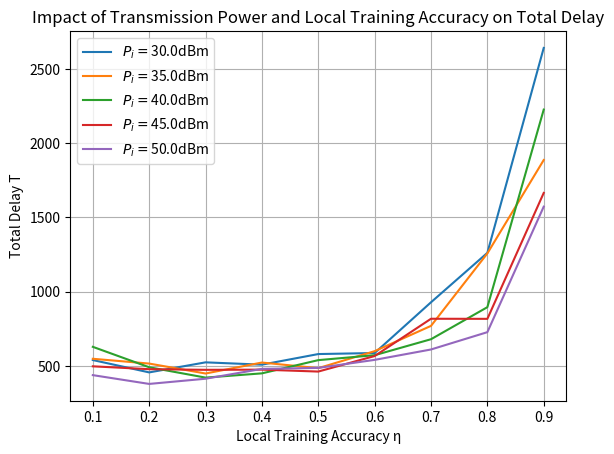

Generate this figure with matplotlib:
import math
import random
import matplotlib.pyplot as plt
import numpy as np

class Environment(object):

    def __init__(self):
        self.D = None
        self.angle = None
        self.v = None
        self.mec_location = None
        self.uav_location = None
        self.uav_num = 25  # 无人机客户端数量
        self.mec_num = 1  # 服务器数量
        self.f_uav = 1.5 * (10 ** 9)  # 分配给无人机的计算资源
        self.task_num = 4  # 传感任务种类
        self.uav_distance = 400  # uav初始位置之间的间距
        self.mec_location_x = 0
        self.mec_location_y = 0
        self.beta_0 = -30  # 1m参考距离的信道增益
        self.H = 100  # 无人机的飞行高度
        self.B0 = 2*10 ** 5  # 分配给无人机的带宽
        self.sigma2 = 10 ** -5  # 无人机处的噪声功率
        self.P_uav = None  # 无人机的发射功率
        self.C_uav = 1000  # 无人机处理1bit数据需要的CPU计算周期数

        self.FL_L = 4  # 损失函数中的常数
        self.FL_zeta = 2  # 损失函数中的常数
        self.FL_rho = 1/3  # 超学习参数
        self.FL_delta = 1/4  # 超学习参数
        self.FL_eta = None  # 全局精度
        self.FL_lota = 10**(-3)  # 联邦学习的局部精度

    def reset(self):
        self.uav_location = np.empty(shape=(self.uav_num, 2))  # 初始化用户位置数组，用于存储每个无人机的x和y坐标
        self.mec_location = np.empty(shape=(self.mec_num, 2))  # 初始化无人机位置数组，用于存储服务器对应的x和y坐标
        self.v = np.empty(self.uav_num)
        self.angle = np.empty(self.uav_num)
        self.D = np.empty(shape=(self.uav_num, self.task_num))  # 初始化无人机数据量大小数组，用于存储每个无人机对每个任务数据量

        # 初始化无人机的位置
        for i in range(self.uav_num):  # 遍历所有无人机
            uav_location_x = (i % 5) * self.uav_distance
            uav_location_y = (i // 5) * self.uav_distance
            self.uav_location[i][0] = uav_location_x  # 存储无人机x位置
            self.uav_location[i][1] = uav_location_y  # 存储无人机y位置

        # 初始化任务数据量大小
        for i in range(self.uav_num):  # 遍历所有无人机
            for j in range(self.task_num):  # 遍历所有任务
                d_ = random.uniform(1, 3) * (10 ** 6)  # 随机初始化任务数据量大小为1到10兆字节之间
                self.D[i][j] = d_  # 存储用户任务数据量大小

        # 初始化服务器的位置
        self.mec_location[0][0] = self.mec_location_x
        self.mec_location[0][1] = self.mec_location_y

        # 创建无人机模型，包括无人机的位置、移动方向、移动速度和本地计算能力
        uav = np.empty(shape=(self.uav_num, 5))

        # 创建任务模型，包括每个无人机上任务量的大小
        task = np.empty(shape=(self.uav_num, 5))

        for i in range(self.uav_num):  # 遍历所有无人机
            uav[i][0] = self.uav_location[i][0]
            uav[i][1] = self.uav_location[i][1]
            uav[i][2] = self.v[i]
            uav[i][3] = self.angle[i]
            uav[i][4] = self.f_uav
            for j in range(self.task_num):  # 遍历所有任务
                task[i][j] = self.D[i][j]

        return uav, task

    def System_Model(self):
        channel_gain = np.empty(self.uav_num)
        r = np.empty(self.uav_num)
        t_up = np.empty(shape=(self.uav_num, 1))
        t_local = np.empty(shape=(self.uav_num, 1))
        t_total = np.empty(shape=(self.uav_num, 1))
        I = np.empty(shape=(self.uav_num, 1))

        # 通信模型
        # 计算每个无人机与中心节点服务器之间的信道增益
        for i in range(self.uav_num):
            d = (self.uav_location[i][0] - self.mec_location[0][0]) ** 2 + (
                    self.uav_location[i][1] - self.mec_location[0][1]) ** 2
            gain = self.beta_0 / (self.H ** 2 + d)
            channel_gain[i] = gain

        # 计算每个无人机与中心节点服务器之间数据的传输速率
        for i in range(self.uav_num):
            r_ = self.B0 * math.log(1 + self.P_uav * channel_gain[i] / (self.beta_0 * self.sigma2) , 2)
            r[i] = r_

        # 服务延迟
        # 1）本地训练时延
        for i in range(self.uav_num):
            I_ = (2 * math.log(1 / self.FL_eta, 2)) / ((2 - self.FL_L * self.FL_delta) * self.FL_delta * self.FL_zeta)
            I[i] = I_
            t_local_ = 0
            for j in range(self.task_num):
                t_local_ += (I_ * self.C_uav * self.D[i][j]) / self.f_uav
            t_local[i] = t_local_


        # 2）模型传输时延
        for i in range(self.uav_num):
            t_up_ = 0
            for j in range(self.task_num):
                t_up_ += self.D[i][j] / r[i]
            t_up[i] = t_up_

        # 3）全局聚合时延
        # 总时延
        a = ((2 * self.FL_L ** 2) / (self.FL_zeta ** 2 * self.FL_rho)) / math.log(1 / self.FL_lota, math.e)
        I_total = a / (1 - self.FL_eta)
        for i in range(self.uav_num):
            t_total_ = I_total * (t_local[i] + t_up[i])
            t_total[i] = t_total_
        T =(max(t_total)).item()

        return T

    def simulate_delay(self, p_i, eta):
        # 更新传输功率和局部训练精度
        self.P_uav = p_i
        self.FL_eta = eta

        # 重置环境
        uav, task = self.reset()

        # 计算系统模型并返回总时延
        return self.System_Model()


if __name__ == '__main__':
    env = Environment()
    # 定义传输功率和局部训练精度的范围
    p_i_values = np.linspace(30, 50, 5)  # 传输功率范围从 10 到 50 dBm，共 5 个点
    eta_values = np.linspace(0.1, 0.9, 9)  # 局部训练精度范围从 0.1 到 1，共 10 个点

    # 初始化延迟矩阵
    delay_matrix = np.zeros((len(p_i_values), len(eta_values)))

    # 模拟不同参数下的延迟
    for i, p_i in enumerate(p_i_values):
        for j, eta in enumerate(eta_values):
            delay_matrix[i, j] = env.simulate_delay(p_i, eta)

    # 绘制曲线图
    for i, p_i in enumerate(p_i_values):
        plt.plot(eta_values, delay_matrix[i, :], label=r'$P_i =$' +str (p_i)+ 'dBm')

    plt.xlabel('Local Training Accuracy η')
    plt.ylabel('Total Delay T')
    plt.title('Impact of Transmission Power and Local Training Accuracy on Total Delay')
    plt.legend()
    plt.grid(True)
    plt.show()


    # uav, task = env.reset()
    # T = env.System_Model()
    # print("无人机模型为：\n" + str(
    #     uav) + "\n注：其中的数据从左到右依次为无人机所处位置的x轴坐标、无人机所处位置的y轴坐标、移动方向、移动速度和本地计算能力\n")
    # print("任务模型为：\n" + str(task) + "\n注：其中的数据分别为不同传感器执行任务所采集的数据量大小\n")
    # print("执行数据采集处理任务的总时延为：" + str(T))
